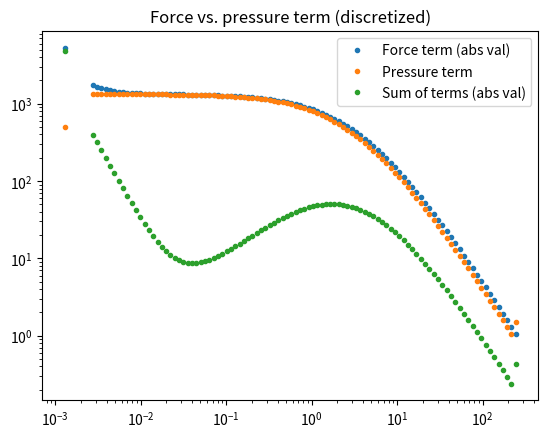

The script that saved this image:
# -*- coding: utf-8 -*-
"""
Created on Thu May 28 08:27:22 2020

[redacted]
"""

import numpy as np
import math
import matplotlib.pyplot as plt
from scipy.integrate import quad
from scipy.integrate import odeint


# Function to get rho_NFW
#------------------------------------------------------------------------------
def rho_NFW (r,r_s,rho_s):
    return rho_s * (r/r_s)**(-1) * (1 + r/r_s)**(-2)


# Function to get M_NFW
#------------------------------------------------------------------------------
def M_NFW(r,r_s,rho_s):
    X_s = r/r_s
    if X_s>1e-5:
        return 4*np.pi*rho_s*r_s**3*(np.log(1 + X_s) - (X_s)/(1 + X_s))
    else:
        return 4*np.pi*rho_s*r_s**3*((1/2)*X_s**2 - (2/3)*X_s**3 + (3/4)*X_s**4 - (4/5)*X_s**5)


# Function to get integrand for pressure integral
#------------------------------------------------------------------------------  
def nu_integrand(r,r_s,rho_s,G = 4.302e-06):
    return G * M_NFW(r,r_s,rho_s) * rho_NFW (r,r_s,rho_s) * r**(-2)


# Function to get P_NFW
#------------------------------------------------------------------------------
def nu_NFW(r,r_s,rho_s):
    integral = quad(nu_integrand, r, math.inf, args=(r_s,rho_s))[0]
    return np.sqrt( (1/rho_NFW (r,r_s,rho_s)) * integral )


# Function to calculate finite differences
#------------------------------------------------------------------------------
def deriv(y1,y2,Delta_r):
    return (y2-y1)/Delta_r


# Function to time-evolve densities
#------------------------------------------------------------------------------
def rho_deriv_RHS(N,rho,u,Delta_r,r):
    vals = np.zeros(N)
    for i in range(N):
        if i!=N-1:
            vals[i] = -rho[i]*deriv(u[i],u[i+1],Delta_r[i]) - u[i]*deriv(rho[i],rho[i+1],Delta_r[i]) - (2/r[i])*rho[i]*u[i]
        else:
            vals[i] = -rho[i]*deriv(u[i],0,Delta_r[i]) - u[i]*deriv(rho[i],0,Delta_r[i]) - (2/r[i])*rho[i]*u[i]
    return vals


# Function to time-evolve fluid velocities
#------------------------------------------------------------------------------
def u_deriv_RHS(N,u,Delta_r,M,r,rho,p,G = 4.302e-06):
    vals = np.zeros(N)
    for i in range(N):
        if i!=N-1:
            vals[i] = -u[i]*deriv(u[i],u[i+1],Delta_r[i]) - (G*M[i])/r[i]**2 - (1/rho[i])*deriv(p[i],p[i+1],Delta_r[i])
        else:
            vals[i] = -u[i]*deriv(u[i],0,Delta_r[i]) - (G*M[i])/r[i]**2 - (1/rho[i])*deriv(p[i],0,Delta_r[i])
    return vals


# Function to time-evolve 1D vel. disp.
#------------------------------------------------------------------------------
def nu_deriv_RHS(N,nu,r,p,L,Delta_r,u):
    vals = np.zeros(N)
    for i in range(N):
        if i!=N-1:
            vals[i] = (-nu[i]/3) * ( 1/(4*np.pi*r[i]**2*p[i])*deriv(L[i],L[i+1],Delta_r[i]) + deriv(u[i],u[i+1],Delta_r[i]) + (2*u[i])/r[i] + (3*u[i])/(nu[i])*deriv(nu[i],nu[i+1],Delta_r[i]) )
        else:
            vals[i] = (-nu[i]/3) * ( 1/(4*np.pi*r[i]**2*p[i])*deriv(L[i],0,Delta_r[i]) + deriv(u[i],0,Delta_r[i]) + (2*u[i])/r[i] + (3*u[i])/(nu[i])*deriv(nu[i],0,Delta_r[i]) )        
    return vals


# Function to update mass
#------------------------------------------------------------------------------
#def M_new(N,r,s,rho):
#    M = np.zeros(N)
#    M[0] = (4*np.pi)/(3) * rho[0] * r[0]**3
#    for i in range(1,N):
#        M[i] = (4*np.pi)/(3)*rho[0]*s[1]**3 + (4*np.pi)/(3)*rho[i]*( r[i]**3 - s[i]**3 )
#        for j in range(1,i):
#                M[i]+= (4*np.pi)/(3) * rho[j] * ( s[j+1]**3 - s[j]**3 )
#    return M


def M_new(N,r,Delta_r,rho):
    M = np.zeros(N)
    M[0] = (3/4) * (4*np.pi)/(3) * rho[0] * Delta_r[0]**3
    for i in range(1,N):
        M[i] = (4*np.pi)/(3) * rho[0] * Delta_r[0]**3
        for j in range(1,i+1):
            if j==i:
                M[i]+= (1/2) * (4*np.pi) * r[j]**2 * rho[j] * Delta_r[j]
                break
            M[i]+= (4*np.pi) * r[j]**2 * rho[j] * Delta_r[j]
    return M


# Function to update luminosity
#------------------------------------------------------------------------------
def L_new(N,r,nu,p,sigma,Delta_r,G = 4.302e-06,a=(16/np.pi)**(1/2),b=(25 * (np.pi)**(1/2))/32,C=290/385):
    L = np.zeros(N)
    for i in range(N):
        term_1 = -12 * np.pi * r[i]**2 * nu[i]**2 * a * b * sigma
        term_2 = ( a*sigma**2 + (b/C)*(4*np.pi*G)/(p[i]) )**(-1)
        if i!=N-1:
            term_3 = deriv(nu[i],nu[i+1],Delta_r[i])
        else:
            term_3 = deriv(nu[i],0,Delta_r[i])   
        L[i] = term_1 * term_2 * term_3
    return L


# Function to update pressure
#------------------------------------------------------------------------------
def p_new(N,rho,nu):
    p = np.zeros(N)
    for i in range (N):
        p[i] = rho[i] * nu[i]**2
    return p


# odeint functions
#------------------------------------------------------------------------------
def RHS(y,N,r,Delta_r,sigma):
    rho = y[:N]
    u = y[N:2*N]
    nu = y[2*N:3*N]
    
    M = M_new(N,r,s,rho)
    p = p_new(N,rho,nu)
    L = L_new(N,r,nu,p,sigma,Delta_r)
    
    drho_dt_RHS = rho_deriv_RHS(N,rho,u,Delta_r,r)
    du_dt_RHS = u_deriv_RHS(N,u,Delta_r,M,r,rho,p)
    dnu_dt_RHS = nu_deriv_RHS(N,nu,r,p,L,Delta_r,u)
    
    return np.concatenate((drho_dt_RHS,du_dt_RHS,dnu_dt_RHS))


def dy_dt(y,t,N,r,Delta_r,sigma):
    return RHS(y,N,r,Delta_r,sigma)


# Initialize constants and choose rho_s, r_s, and sigma_m
#------------------------------------------------------------------------------
G = 4.302e-06 # (kpc/M_sun)(km/s)^2
a = (16/np.pi)**(1/2) # Nishikawa pg.1
b = (25 * (np.pi)**(1/2) )/32 # Nishikawa pg.1
C = 0.75 # Nishikawa pg.2


rho_s = 0.019 * (1000/1)**3 # M_sun/kpc^3, Nishikawa pg.9
r_s = 2.59 # kpc, Nishikawa pg.9
sigma = 5 # cm^2/g, Nishikawa pg.9
sigma_convert = (1/3.086e+21)**2 * (1.989e+33/1) # converts cm^2 to kpc^2, grams^-1 to M_sun^-1
sigma = sigma*sigma_convert # kpc^2/M_sun


# Discretize halo and initialize quantities
#------------------------------------------------------------------------------
N = 100
s = np.logspace(-3,2,N) * r_s
s = np.insert(s,0,0)
r = []
Delta_r = []
for i in range(N):
    r.append( (s[i] + s[i+1])/2 )
    Delta_r.append(s[i+1] - s[i])


rho = [rho_NFW (x,r_s,rho_s) for x in r]
u = np.zeros(N)
nu = [nu_NFW (x,r_s,rho_s) for x in r]
M = M_new(N,r,Delta_r,rho)
p = p_new(N,rho,nu)


def Force_Term_NFW (r,r_s,rho_s,G = 4.302e-06):
    return - (G*M_NFW(r,r_s,rho_s))/(r**2)

def Pressure_Term_NFW (r,r_s,rho_s,eps=1e-5):
    return - (1/rho_NFW(r,r_s,rho_s)) * ( rho_NFW(r+eps,r_s,rho_s)*nu_NFW(r+eps,r_s,rho_s)**2 - rho_NFW(r-eps,r_s,rho_s)*nu_NFW(r-eps,r_s,rho_s)**2 )/(2*eps)

def Force_Term_Discrete(N,M,r,G = 4.302e-06):
    vals = np.zeros(N)
    for i in range(N):
        vals[i] = -(G*M[i])/r[i]**2
    return vals

def Pressure_Term_Discrete(N,Delta_r,rho,p,G = 4.302e-06):
    vals = np.zeros(N)
    for i in range(N):
        if i!=N-1:
            vals[i] = -(1/rho[i])*deriv(p[i],p[i+1],Delta_r[i])
        else:
            vals[i] = -(1/rho[i])*deriv(p[i-1],p[i],Delta_r[i-1])
    return vals

force_NFW = np.array([Force_Term_NFW (x,r_s,rho_s) for x in r])
pressure_NFW = np.array([Pressure_Term_NFW (x,r_s,rho_s) for x in r])
force_discrete = np.array(Force_Term_Discrete(N,M,r))
pressure_discrete = np.array(Pressure_Term_Discrete(N,Delta_r,rho,p))
plt.clf()

#plt.title('Force vs. pressure term (from profile)')
#plt.loglog(r,np.abs(force_NFW),'.',label='Force term (abs val)')
#plt.loglog(r,pressure_NFW,'.',label='Pressure term')
#plt.loglog(r,np.add(force_NFW,pressure_NFW),'.',label='Sum of terms')
#print(force_NFW,'\n')
#print(pressure_NFW)

plt.title('Force vs. pressure term (discretized)')
plt.loglog(r,np.abs(force_discrete),'.',label='Force term (abs val)')
plt.loglog(r,pressure_discrete,'.',label='Pressure term')
plt.loglog(r,np.abs(np.add(force_discrete,pressure_discrete)),'.',label='Sum of terms (abs val)')
print(force_discrete,'\n')
print(pressure_discrete)
plt.legend()
plt.show()









# Time evolve quantities
#------------------------------------------------------------------------------
#y_0 = np.concatenate((rho,u,nu))
#duration = 0.1 # Gyr
#points = 20
#t = np.linspace(0,duration,points)
#y = odeint(dy_dt,y_0,t,args=(N,r,Delta_r,sigma))
#
#plt.clf()
#for i in range(points):
#    print(y[i][2*N:3*N])
#    plt.loglog(r,y[i][2*N:3*N])
#plt.show()


#M = M_new(N,r,s,rho)
#p = p_new(N,rho,nu)
#L = L_new(N,r,nu,p,sigma,Delta_r)
#drho_dt_RHS = rho_deriv_RHS(N,rho,u,Delta_r,r)
#du_dt_RHS = u_deriv_RHS(N,u,Delta_r,M,r,rho,p)
#dnu_dt_RHS = nu_deriv_RHS(N,nu,r,p,L,Delta_r,u)
#print(drho_dt_RHS,'\n')
#print(du_dt_RHS,'\n')
#print(dnu_dt_RHS,'\n')
#vals = np.zeros(N)
#for i in range(N):
#    if i!=N-1:
#        vals[i] = -u[i]*deriv(u[i],u[i+1],Delta_r[i]) - (G*M[i])/r[i]**2 - (1/rho[i])*deriv(p[i],p[i+1],Delta_r[i])
#    else:
#        vals[i] = -u[i]*deriv(u[i],0,Delta_r[i]) - (G*M[i])/r[i]**2 - (1/rho[i])*deriv(p[i],0,Delta_r[i])
#print(vals)